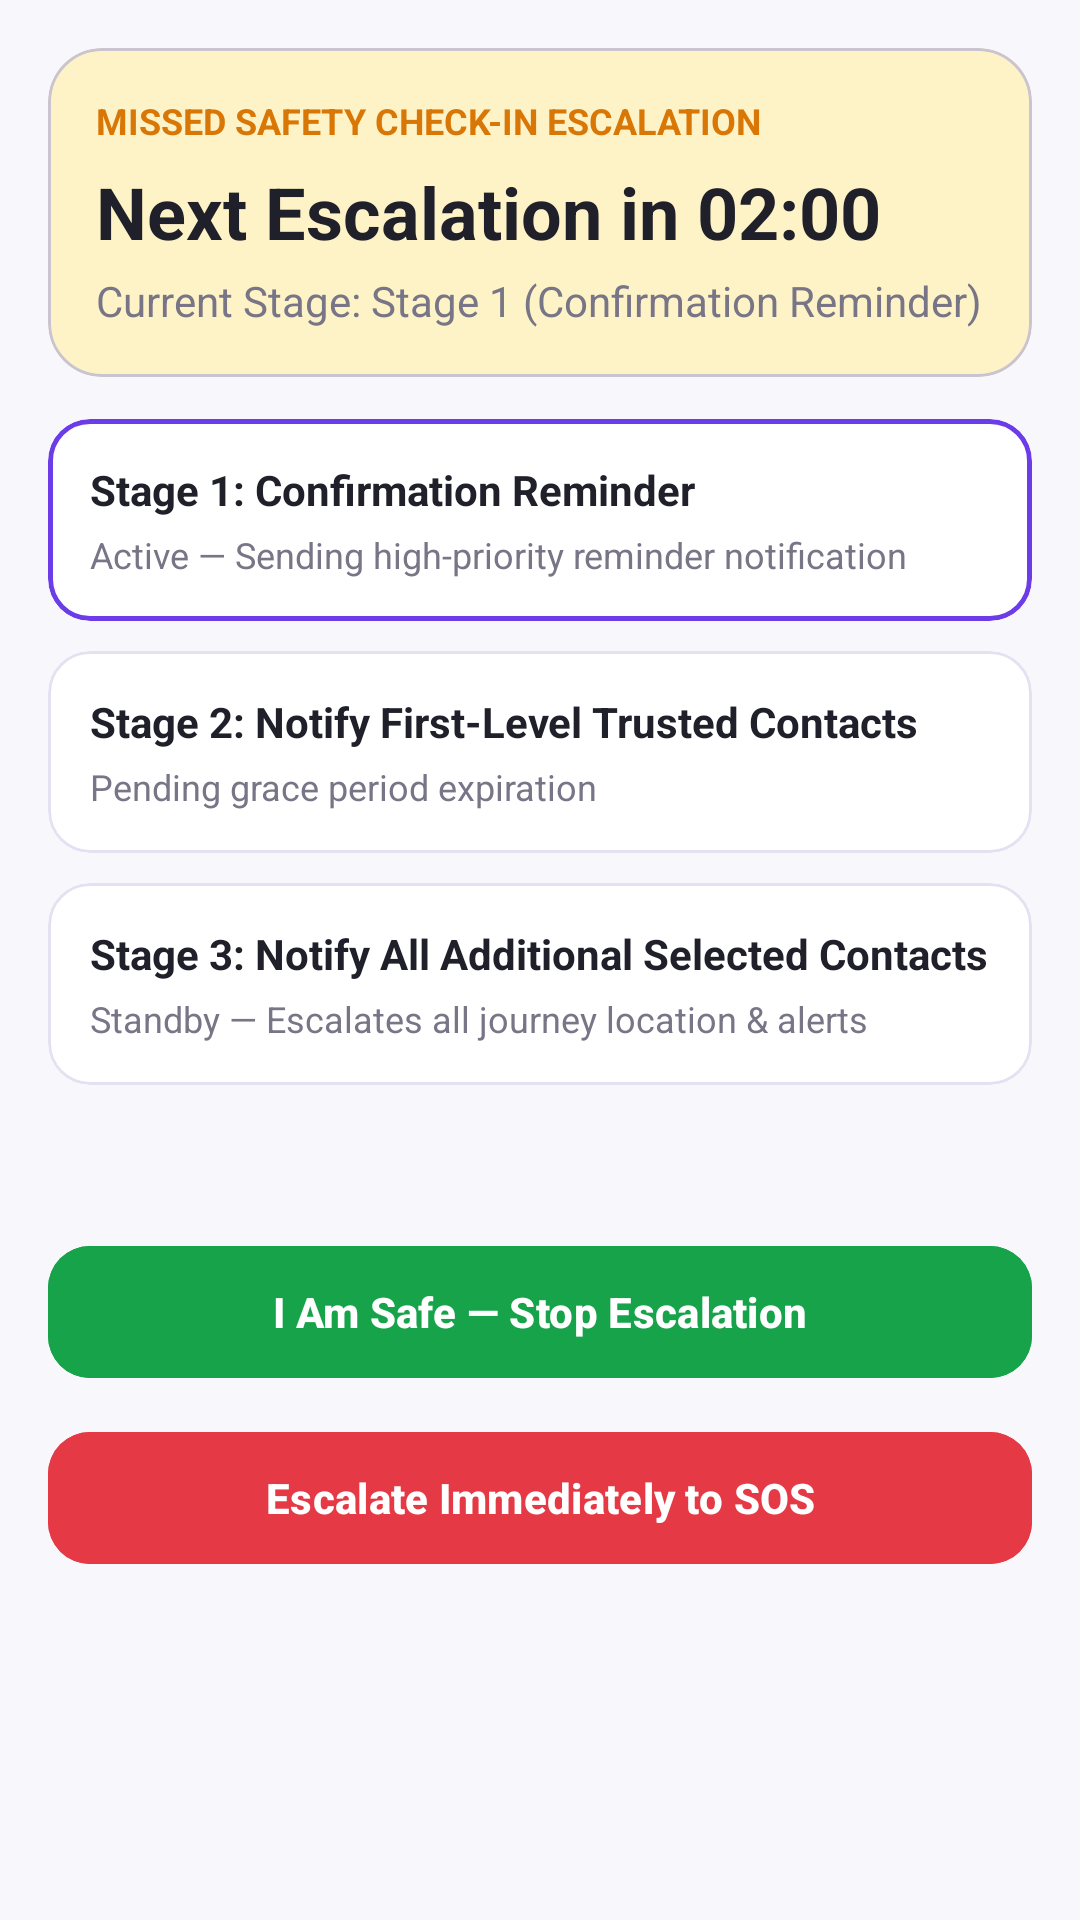

Android layout source for this screen:
<!-- AndroidManifest.xml: application theme Theme.SafeMe -->
<!-- res/layout/fragment_emergency_escalation.xml -->
<?xml version="1.0" encoding="utf-8"?>
<ScrollView xmlns:android="http://schemas.android.com/apk/res/android"
    xmlns:app="http://schemas.android.com/apk/res-auto"
    android:layout_width="match_parent"
    android:layout_height="match_parent"
    android:background="@color/safeme_background"
    android:fillViewport="true">

    <LinearLayout
        android:layout_width="match_parent"
        android:layout_height="wrap_content"
        android:orientation="vertical"
        android:padding="16dp">

        <com.google.android.material.card.MaterialCardView
            android:layout_width="match_parent"
            android:layout_height="wrap_content"
            app:cardBackgroundColor="@color/safeme_warning_amber_soft"
            app:cardCornerRadius="18dp">

            <LinearLayout
                android:layout_width="match_parent"
                android:layout_height="wrap_content"
                android:orientation="vertical"
                android:padding="16dp">

                <TextView
                    android:layout_width="wrap_content"
                    android:layout_height="wrap_content"
                    android:text="MISSED SAFETY CHECK-IN ESCALATION"
                    android:textColor="@color/safeme_warning_amber"
                    android:textSize="12sp"
                    android:textStyle="bold" />

                <TextView
                    android:id="@+id/tvEscalationCountdown"
                    android:layout_width="wrap_content"
                    android:layout_height="wrap_content"
                    android:layout_marginTop="6dp"
                    android:text="Next Escalation in 02:00"
                    android:textColor="@color/safeme_text_main"
                    android:textSize="24sp"
                    android:textStyle="bold" />

                <TextView
                    android:id="@+id/tvEscalationStageLabel"
                    android:layout_width="match_parent"
                    android:layout_height="wrap_content"
                    android:layout_marginTop="4dp"
                    android:text="Current Stage: Stage 1 (Confirmation Reminder)"
                    android:textColor="@color/safeme_text_secondary" />
            </LinearLayout>
        </com.google.android.material.card.MaterialCardView>

        
        <com.google.android.material.card.MaterialCardView
            android:id="@+id/cardStage1"
            android:layout_width="match_parent"
            android:layout_height="wrap_content"
            android:layout_marginTop="14dp"
            app:cardBackgroundColor="@color/safeme_surface"
            app:cardCornerRadius="14dp"
            app:strokeColor="@color/safeme_primary"
            app:strokeWidth="1.5dp">

            <LinearLayout
                android:layout_width="match_parent"
                android:layout_height="wrap_content"
                android:orientation="vertical"
                android:padding="14dp">

                <TextView
                    android:layout_width="wrap_content"
                    android:layout_height="wrap_content"
                    android:text="Stage 1: Confirmation Reminder"
                    android:textColor="@color/safeme_text_main"
                    android:textStyle="bold" />

                <TextView
                    android:id="@+id/tvStage1Status"
                    android:layout_width="wrap_content"
                    android:layout_height="wrap_content"
                    android:layout_marginTop="4dp"
                    android:text="Active — Sending high-priority reminder notification"
                    android:textColor="@color/safeme_text_secondary"
                    android:textSize="12sp" />
            </LinearLayout>
        </com.google.android.material.card.MaterialCardView>

        
        <com.google.android.material.card.MaterialCardView
            android:id="@+id/cardStage2"
            android:layout_width="match_parent"
            android:layout_height="wrap_content"
            android:layout_marginTop="10dp"
            app:cardBackgroundColor="@color/safeme_surface"
            app:cardCornerRadius="14dp"
            app:strokeColor="@color/safeme_border"
            app:strokeWidth="1dp">

            <LinearLayout
                android:layout_width="match_parent"
                android:layout_height="wrap_content"
                android:orientation="vertical"
                android:padding="14dp">

                <TextView
                    android:layout_width="wrap_content"
                    android:layout_height="wrap_content"
                    android:text="Stage 2: Notify First-Level Trusted Contacts"
                    android:textColor="@color/safeme_text_main"
                    android:textStyle="bold" />

                <TextView
                    android:id="@+id/tvStage2Status"
                    android:layout_width="wrap_content"
                    android:layout_height="wrap_content"
                    android:layout_marginTop="4dp"
                    android:text="Pending grace period expiration"
                    android:textColor="@color/safeme_text_secondary"
                    android:textSize="12sp" />
            </LinearLayout>
        </com.google.android.material.card.MaterialCardView>

        
        <com.google.android.material.card.MaterialCardView
            android:id="@+id/cardStage3"
            android:layout_width="match_parent"
            android:layout_height="wrap_content"
            android:layout_marginTop="10dp"
            app:cardBackgroundColor="@color/safeme_surface"
            app:cardCornerRadius="14dp"
            app:strokeColor="@color/safeme_border"
            app:strokeWidth="1dp">

            <LinearLayout
                android:layout_width="match_parent"
                android:layout_height="wrap_content"
                android:orientation="vertical"
                android:padding="14dp">

                <TextView
                    android:layout_width="wrap_content"
                    android:layout_height="wrap_content"
                    android:text="Stage 3: Notify All Additional Selected Contacts"
                    android:textColor="@color/safeme_text_main"
                    android:textStyle="bold" />

                <TextView
                    android:id="@+id/tvStage3Status"
                    android:layout_width="wrap_content"
                    android:layout_height="wrap_content"
                    android:layout_marginTop="4dp"
                    android:text="Standby — Escalates all journey location &amp; alerts"
                    android:textColor="@color/safeme_text_secondary"
                    android:textSize="12sp" />
            </LinearLayout>
        </com.google.android.material.card.MaterialCardView>

        <TextView
            android:id="@+id/tvEscalationContactsInfo"
            android:layout_width="match_parent"
            android:layout_height="wrap_content"
            android:layout_marginTop="14dp"
            android:textColor="@color/safeme_text_secondary"
            android:textSize="13sp" />

        <com.google.android.material.button.MaterialButton
            android:id="@+id/btnEscalationConfirmSafe"
            android:layout_width="match_parent"
            android:layout_height="52dp"
            android:layout_marginTop="18dp"
            android:backgroundTint="@color/safeme_success_green"
            android:text="I Am Safe — Stop Escalation"
            android:textAllCaps="false"
            android:textStyle="bold"
            app:cornerRadius="14dp" />

        <com.google.android.material.button.MaterialButton
            android:id="@+id/btnEscalationTriggerNow"
            android:layout_width="match_parent"
            android:layout_height="52dp"
            android:layout_marginTop="10dp"
            android:backgroundTint="@color/safeme_emergency_red"
            android:text="Escalate Immediately to SOS"
            android:textAllCaps="false"
            android:textStyle="bold"
            app:cornerRadius="14dp" />

    </LinearLayout>
</ScrollView>
<!-- resources referenced by this layout -->
<resources>
  <color name="safeme_background">#F8F7FC</color>
  <color name="safeme_border">#E5E1F2</color>
  <color name="safeme_emergency_red">#E53945</color>
  <color name="safeme_primary">#6C3CE9</color>
  <color name="safeme_success_green">#16A34A</color>
  <color name="safeme_surface">#FFFFFF</color>
  <color name="safeme_text_main">#20202A</color>
  <color name="safeme_text_secondary">#777586</color>
  <color name="safeme_warning_amber">#D97706</color>
  <color name="safeme_warning_amber_soft">#FEF3C7</color>
  <style name="Theme.SafeMe" parent="Theme.Material3.DayNight.NoActionBar">
          <item name="colorPrimary">@color/safeme_primary</item>
          <item name="colorOnPrimary">@color/safeme_white</item>
          <item name="colorPrimaryContainer">@color/safeme_light_lavender</item>
          <item name="colorOnPrimaryContainer">@color/safeme_deep_purple</item>
          <item name="colorSecondary">@color/safeme_deep_purple</item>
          <item name="colorOnSecondary">@color/safeme_white</item>
          <item name="colorError">@color/safeme_emergency_red</item>
          <item name="colorOnError">@color/safeme_white</item>
          <item name="android:colorBackground">@color/safeme_background</item>
          <item name="colorSurface">@color/safeme_surface</item>
          <item name="colorOnSurface">@color/safeme_text_main</item>
          <item name="colorOnSurfaceVariant">@color/safeme_text_secondary</item>
          <item name="colorOutline">@color/safeme_border</item>
          <item name="android:statusBarColor">@android:color/transparent</item>
          <item name="android:navigationBarColor">@color/safeme_surface</item>
          <item name="android:windowLightStatusBar">true</item>
      </style>
  <color name="safeme_white">#FFFFFF</color>
  <color name="safeme_light_lavender">#F1ECFF</color>
  <color name="safeme_deep_purple">#402080</color>
</resources>
